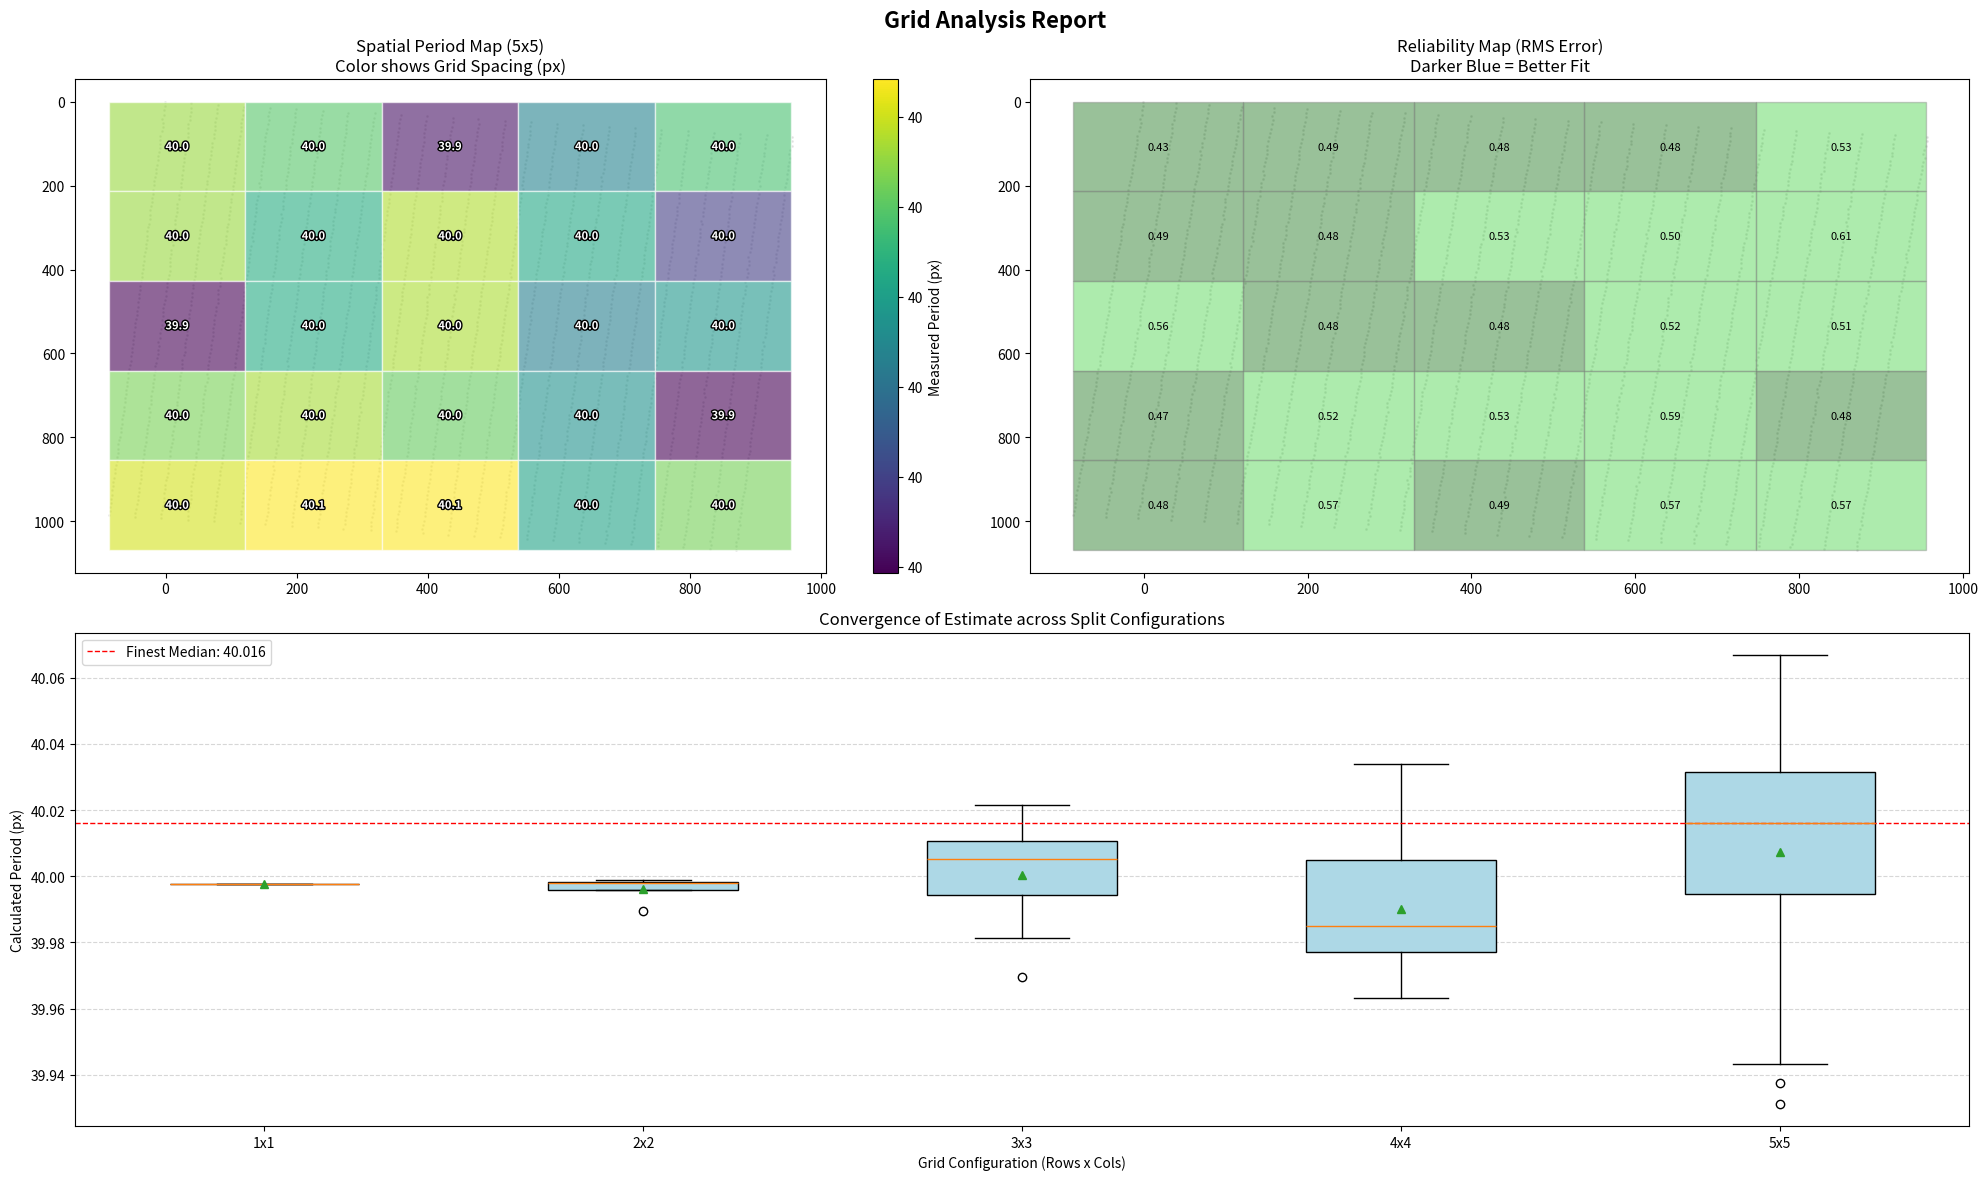

Here is the Python script that generated this plot:
"""
```
pet_grid_solver_extended.py
---------------------------
"""

import os
import numpy as np
from scipy.optimize import minimize_scalar
from scipy.signal import correlate, find_peaks
import matplotlib.pyplot as plt
import matplotlib.patches as patches
import matplotlib.patheffects as path_effects


# ==============================================================================
#  PART 1: CORE SOLVER (From previous iteration)
# ==============================================================================

def analyze_grid_centers(centers, optimize_axis='x', search_angle=0.0):
    """
    Robustly determines grid period/rotation from a set of points.
    Returns dict with 'period', 'angle', 'rms_error', 'confidence'.
    """
    if len(centers) < 10:
        return {'error': 'Insufficient points', 'confidence': 'FAIL', 'period': 0, 'rms_error': 999}

    # 1. OPTIMAL ROTATION
    best_angle = _get_optimal_angle(centers, optimize_axis, search_angle)
    
    # 2. PROJECTION
    theta = np.radians(best_angle)
    c, s = np.cos(theta), np.sin(theta)
    
    if optimize_axis == 'x':
        # Project onto X (Vertical lines) -> x' = x*c - y*s
        proj = centers[:, 0] * c - centers[:, 1] * s
    else:
        # Project onto Y (Horizontal lines) -> y' = x*s + y*c
        proj = centers[:, 0] * s + centers[:, 1] * c
        
    # 3. COARSE PERIOD (Global Autocorrelation)
    p_min, p_max = proj.min(), proj.max()
    bins = int(p_max - p_min)
    if bins < 10: 
        return {'error': 'Data span too small', 'confidence': 'FAIL', 'period': 0, 'rms_error': 999}
    
    hist, _ = np.histogram(proj, bins=bins)
    corr = correlate(hist, hist, mode='full')
    lags = np.arange(len(corr)) - (len(corr)//2)
    
    mask = (lags > 10) & (lags < len(lags)//2)
    valid_lags = lags[mask]
    valid_corr = corr[mask]
    
    if len(valid_lags) == 0:
        return {'period': 0, 'confidence': 'FAIL', 'rms_error': 999}

    peaks, _ = find_peaks(valid_corr, prominence=np.max(valid_corr)*0.1)
    
    if len(peaks) == 0:
        coarse_period = valid_lags[np.argmax(valid_corr)]
    else:
        sorted_peaks = peaks[np.argsort(valid_corr[peaks])[::-1]]
        best_peak_idx = sorted_peaks[0]
        coarse_period = valid_lags[best_peak_idx]

    # 4. FINE REFINEMENT
    def phase_variance(p):
        if p <= 0: return 1e9
        phase = proj % p
        phase_centered = (phase - np.median(phase))
        phase_centered[phase_centered > p/2] -= p
        phase_centered[phase_centered < -p/2] += p
        return np.std(phase_centered)

    # Bounds check to prevent crash if coarse period is garbage
    if coarse_period < 1: coarse_period = 10
    
    res = minimize_scalar(
        phase_variance, 
        bounds=(coarse_period * 0.9, coarse_period * 1.1), 
        method='bounded'
    )
    fine_period = res.x
    final_rms = res.fun
    
    confidence = "LOW"
    if final_rms < 1.0: confidence = "HIGH"
    elif final_rms < 2.0: confidence = "MODERATE"

    return {
        'period': float(round(fine_period, 4)),
        'angle': float(round(best_angle, 4)),
        'rms_error': float(round(final_rms, 4)),
        'confidence': confidence,
        'coarse_guess': float(coarse_period),
        'point_count': len(centers)
    }

def _get_optimal_angle(centers, axis, ref_angle):
    pts = centers - centers.mean(axis=0)
    x, y = pts[:, 0], pts[:, 1]
    
    def objective(deg):
        theta = np.radians(deg)
        c, s = np.cos(theta), np.sin(theta)
        if axis == 'x': p = x*c - y*s
        else: p = x*s + y*c
        rng = p.max() - p.min()
        if rng == 0: return 0
        bins = int(rng * 2)
        counts, _ = np.histogram(p, bins=max(10, bins))
        return -np.sum(counts**2)

    res = minimize_scalar(objective, bounds=(ref_angle - 10, ref_angle + 10), method='bounded')
    return res.x


# ==============================================================================
#  PART 2: HIERARCHICAL MANAGER
# ==============================================================================

class GridHierarchicalSolver:
    def __init__(self, centers):
        """
        centers: (N, 2) numpy array
        """
        self.centers = centers
        self.x_bounds = (centers[:, 0].min(), centers[:, 0].max())
        self.y_bounds = (centers[:, 1].min(), centers[:, 1].max())
        
    def determine_robust_limits(self, optimize_axis, min_points_per_cell=25, min_periods_per_cell=2.5):
        """
        Determines the maximum safe split count for parallel and perpendicular axes.
        
        Args:
            optimize_axis: 'x' or 'y'. The direction we are measuring period in.
            min_points_per_cell: Statistical floor (autocorrelation needs data).
            min_periods_per_cell: Geometric floor (we need roughly 2-3 grid lines to see a period).
        
        Returns:
            (max_sol_splits, max_ortho_splits)
        """
        # 1. Estimate Global Period first to know geometric limits
        global_res = analyze_grid_centers(self.centers, optimize_axis=optimize_axis)
        est_period = global_res.get('period', 50) # Default to 50 if fail
        if est_period == 0: est_period = 50
        
        total_points = len(self.centers)
        
        # --- DIMENSION MAPPING ---
        # If optim_axis is 'x', we measure along X.
        # 'Solution Direction' is X. 'Ortho Direction' is Y.
        if optimize_axis == 'x':
            span_sol = self.x_bounds[1] - self.x_bounds[0]
            span_ortho = self.y_bounds[1] - self.y_bounds[0]
        else:
            span_sol = self.y_bounds[1] - self.y_bounds[0]
            span_ortho = self.x_bounds[1] - self.x_bounds[0]

        # --- CONSTRAINT A: GEOMETRY ---
        # How many times can we split the Solution Axis before the cell is too narrow 
        # to contain 'min_periods'?
        # width / N > min_periods * period
        # N < width / (min_periods * period)
        geom_limit_sol = int(span_sol / (min_periods_per_cell * est_period))
        
        # Ortho axis has no geometric limit (a 1px tall slice is theoretically fine if it has points)
        geom_limit_ortho = 50 # Arbitrary high cap
        
        # --- CONSTRAINT B: DENSITY ---
        # Average points per cell = Total / (Nx * Ny).
        # This is coupled. We want to find independent maxima.
        
        # Let's simulate splitting along Sol axis ONLY, finding where min(cell_points) < limit
        density_limit_sol = self._scan_split_limit(optimize_axis, True, min_points_per_cell)
        
        # Simulate splitting along Ortho axis ONLY
        density_limit_ortho = self._scan_split_limit(optimize_axis, False, min_points_per_cell)
        
        # Final Maxima
        max_sol = min(geom_limit_sol, density_limit_sol)
        max_ortho = min(geom_limit_ortho, density_limit_ortho)
        
        return max(1, max_sol), max(1, max_ortho)

    def _scan_split_limit(self, optimize_axis, is_solution_axis, min_points):
        """Helper to test split limits in one direction while keeping the other at 1."""
        limit = 1
        # Map axis logic
        # If optimize 'x': Sol axis is splits in X (cols), Ortho is splits in Y (rows)
        # If optimize 'y': Sol axis is splits in Y (rows), Ortho is splits in X (cols)
        
        for n in range(1, 20): # Test up to 20 splits
            if optimize_axis == 'x':
                nx = n if is_solution_axis else 1
                ny = 1 if is_solution_axis else n
            else:
                nx = 1 if is_solution_axis else n
                ny = n if is_solution_axis else 1
                
            # Check smallest cell count
            cells = self._get_grid_cells(nx, ny)
            min_p = min([len(c) for c in cells])
            
            if min_p < min_points:
                break
            limit = n
            
        return limit

    def _get_grid_cells(self, nx, ny):
        """Returns a list of center-arrays for each cell in nx * ny grid"""
        x_edges = np.linspace(self.x_bounds[0], self.x_bounds[1], nx + 1)
        y_edges = np.linspace(self.y_bounds[0], self.y_bounds[1], ny + 1)
        
        cells = []
        for r in range(ny):
            for c in range(nx):
                # Standard bounds check
                mask = (
                    (self.centers[:, 0] >= x_edges[c]) & 
                    (self.centers[:, 0] < x_edges[c+1]) & 
                    (self.centers[:, 1] >= y_edges[r]) & 
                    (self.centers[:, 1] < y_edges[r+1])
                )
                cells.append(self.centers[mask])
        return cells

    def run_multiscale_analysis(self, optimize_axis='x', max_global_split=5):
        """
        Executes the "Square then Ortho-Extend" strategy.
        """
        # 1. Determine Limits
        # max_sol: max splits along the measuring axis (usually low, e.g., 3)
        # max_ortho: max splits perpendicular (usually high, e.g., 10)
        max_sol, max_ortho = self.determine_robust_limits(optimize_axis)
        
        # Cap at user request (global 5x5 limit logic)
        max_sol = min(max_sol, max_global_split)
        max_ortho = min(max_ortho, max_global_split) # Or allow higher if desired
        
        print(f"--- Auto-Detected Limits: SolAxis={max_sol}, OrthoAxis={max_ortho} ---")
        
        results_tree = {}
        
        # 2. Strategy: Equal Increase first
        # "Increase split count equally first up to the minimum of the two"
        limit_equal = min(max_sol, max_ortho)
        
        configurations = []
        
        # Phase 1: Square (1,1) -> (L, L)
        for k in range(1, limit_equal + 1):
            if optimize_axis == 'x':
                conf = (k, k) # (nx, ny)
            else:
                conf = (k, k)
            configurations.append(conf)
            
        # Phase 2: Extend Orthogonal
        # "Keep increasing the other split count until its maximum"
        # If optimize 'x', Sol is X (cols). We keep increasing Y (rows).
        # If optimize 'y', Sol is Y (rows). We keep increasing X (cols).
        
        if max_ortho > limit_equal:
            for k in range(limit_equal + 1, max_ortho + 1):
                if optimize_axis == 'x':
                    # Sol=X (fixed at limit), Ortho=Y (increasing)
                    conf = (limit_equal, k)
                else:
                    # Sol=Y (fixed at limit), Ortho=X (increasing)
                    conf = (k, limit_equal)
                configurations.append(conf)

        # 3. Execution Loop
        for (nx, ny) in configurations:
            print(f"\nProcessing Grid Configuration: {nx}x{ny} ...")
            
            # Generate bounds
            x_edges = np.linspace(self.x_bounds[0], self.x_bounds[1], nx + 1)
            y_edges = np.linspace(self.y_bounds[0], self.y_bounds[1], ny + 1)
            
            layer_key = f"{nx}x{ny}"
            results_tree[layer_key] = []
            
            # Iterate Rows (Y) then Cols (X)
            for r in range(ny):
                for c in range(nx):
                    # Slicing
                    mask = (
                        (self.centers[:, 0] >= x_edges[c]) & 
                        (self.centers[:, 0] < x_edges[c+1]) & 
                        (self.centers[:, 1] >= y_edges[r]) & 
                        (self.centers[:, 1] < y_edges[r+1])
                    )
                    cell_data = self.centers[mask]
                    
                    # Analysis
                    res = analyze_grid_centers(cell_data, optimize_axis=optimize_axis)
                    
                    # Tagging
                    res['grid_index'] = (r, c) # (row, col)
                    res['bounds_x'] = (int(x_edges[c]), int(x_edges[c+1]))
                    res['bounds_y'] = (int(y_edges[r]), int(y_edges[r+1]))
                    
                    results_tree[layer_key].append(res)
                    
                    # Optional: Print compact status
                    status = res.get('confidence', 'FAIL')
                    per = res.get('period', 0)
                    rms = res.get('rms_error', 999) # <--- Extract RMS
                    print(f"  Cell [{r:>2},{c:<2}] ({len(cell_data):>3} pts): {status:<8} | P={round(per, 1):>4.1f} px | RMS={round(rms, 2):<6.2f}")

        return results_tree


def plot_grid_analysis(results_tree, centers, title="Grid Analysis Report"):
    """
    Generates a robust dashboard of the hierarchical grid analysis.
    
    Args:
        results_tree: The dictionary returned by 'run_multiscale_analysis'.
        centers: The original (N,2) numpy array of points (for context).
        title: Title for the figure.
    """
    # 1. Setup
    fig = plt.figure(figsize=(20, 12))
    fig.suptitle(title, fontsize=16, fontweight='bold')
    
    # Sort layer keys by "complexity" (total number of cells)
    layer_keys = sorted(results_tree.keys(), key=lambda k: len(results_tree[k]))
    finest_layer_key = layer_keys[-1]
    finest_data = results_tree[finest_layer_key]
    
    # Extract valid periods for scaling
    valid_periods = [c['period'] for c in finest_data if c['confidence'] != 'FAIL']
    if not valid_periods:
        print("No valid data to plot.")
        return
        
    # Robust Scaling (5th-95th percentile) to ignore extreme outliers in color mapping
    p_min, p_max = np.percentile(valid_periods, [5, 95])
    
    # --- SUBPLOT 1: Spatial Distortion Map (Period) ---
    ax1 = fig.add_subplot(2, 2, 1)
    ax1.set_title(f"Spatial Period Map ({finest_layer_key})\nColor shows Grid Spacing (px)", fontsize=12)
    
    # Plot background points for context
    ax1.scatter(centers[:, 0], centers[:, 1], s=1, c='lightgray', alpha=0.5)
    
    # Setup Colormap
    cmap = plt.cm.viridis
    norm = plt.Normalize(vmin=p_min, vmax=p_max)
    
    for cell in finest_data:
        bx = cell['bounds_x']
        by = cell['bounds_y']
        w, h = bx[1] - bx[0], by[1] - by[0]
        
        if cell['confidence'] == 'FAIL':
            # Draw "X" box for failed regions
            rect = patches.Rectangle((bx[0], by[0]), w, h, linewidth=1, edgecolor='red', facecolor='none', hatch='xx', alpha=0.5)
            ax1.add_patch(rect)
        else:
            # Color box by Period
            color = cmap(norm(cell['period']))
            rect = patches.Rectangle((bx[0], by[0]), w, h, linewidth=1, edgecolor='white', facecolor=color, alpha=0.6)
            ax1.add_patch(rect)
            
            # Overlay text if cell is large enough
            if w > 100 and h > 100: 
                ax1.text(bx[0]+w/2, by[0]+h/2, f"{round(cell['period'], 1):.1f}", 
                         ha='center', va='center', fontsize=8, color='white', fontweight='bold', 
                         path_effects=[path_effects.withStroke(linewidth=2, foreground='black')] if path_effects else {})

    ax1.invert_yaxis() # Image coords
    # Add Colorbar
    sm = plt.cm.ScalarMappable(cmap=cmap, norm=norm)
    sm.set_array([])
    cbar = plt.colorbar(sm, ax=ax1, format='%.0f')
    cbar.set_label('Measured Period (px)')

    # --- SUBPLOT 2: Reliability Map (RMS Error) ---
    ax2 = fig.add_subplot(2, 2, 2)
    ax2.set_title(f"Reliability Map (RMS Error)\nDarker Blue = Better Fit", fontsize=12)
    ax2.scatter(centers[:, 0], centers[:, 1], s=1, c='lightgray', alpha=0.5)
    
    # RMS Colormap (White -> Blue -> Red)
    # We want 0.0 to be Good (Blue), >2.0 to be Bad (Red)
    
    for cell in finest_data:
        bx = cell['bounds_x']
        by = cell['bounds_y']
        w, h = bx[1] - bx[0], by[1] - by[0]
        
        rms = cell.get('rms_error', 999)
        
        if cell['confidence'] == 'FAIL' or rms > 2.0:
            color = 'red' # Bad
            alpha = 0.3
        elif rms < 0.5:
            color = 'darkgreen' # Perfect
            alpha = 0.4
        elif rms < 1.0:
            color = 'limegreen' # Good
            alpha = 0.4
        else:
            color = 'orange' # Moderate
            alpha = 0.4
            
        rect = patches.Rectangle((bx[0], by[0]), w, h, linewidth=1, edgecolor='gray', facecolor=color, alpha=alpha)
        ax2.add_patch(rect)
        
        if w > 100 and h > 100 and rms < 10:
             ax2.text(bx[0]+w/2, by[0]+h/2, f"{rms:.2f}", ha='center', va='center', fontsize=8)

    ax2.invert_yaxis()

    # --- SUBPLOT 3: Hierarchical Stability (Boxplot) ---
    ax3 = fig.add_subplot(2, 1, 2)
    ax3.set_title("Convergence of Estimate across Split Configurations", fontsize=12)
    
    plot_data = []
    labels = []
    
    for key in layer_keys:
        # Filter only High Confidence results for the boxplot statistics
        periods = [c['period'] for c in results_tree[key] if c['confidence'] in ['HIGH', 'MODERATE']]
        if periods:
            plot_data.append(periods)
            labels.append(key)
    
    if plot_data:
        ax3.boxplot(plot_data, labels=labels, showmeans=True, patch_artist=True, 
                    boxprops=dict(facecolor="lightblue"))
        ax3.yaxis.grid(True, linestyle='--', alpha=0.5)
        ax3.set_ylabel("Calculated Period (px)")
        ax3.set_xlabel("Grid Configuration (Rows x Cols)")
        
        # Add horizontal line for the global median of the finest layer
        global_median = np.median(valid_periods)
        ax3.axhline(global_median, color='red', linestyle='--', linewidth=1, label=f'Finest Median: {global_median:.3f}')
        ax3.legend()
    
    plt.tight_layout()
    plt.show()


def save_grid_analysis_frames(results_tree, centers, output_dir="output"):
    """
    Generates and saves a JPEG dashboard for EACH split configuration found in results_tree.
    """
    # 1. Setup Directory
    if not os.path.exists(output_dir):
        os.makedirs(output_dir)
        print(f"Created directory: {output_dir}")

    # 2. Determine Global Color Limits (Crucial for consistent comparison)
    # We look at ALL layers to find the global min/max period.
    all_valid_periods = []
    for key in results_tree:
        all_valid_periods.extend([c['period'] for c in results_tree[key] if c['confidence'] != 'FAIL'])
    
    if not all_valid_periods:
        print("No valid data found in any layer.")
        return

    # Robust Scaling (5th-95th percentile of the WHOLE dataset)
    p_min, p_max = np.percentile(all_valid_periods, [5, 95])
    
    # Sort keys by complexity (number of cells)
    layer_keys = sorted(results_tree.keys(), key=lambda k: len(results_tree[k]))

    print(f"Generating {len(layer_keys)} images in '{output_dir}'...")

    # 3. Loop through each split configuration
    for current_key in layer_keys:
        current_data = results_tree[current_key]
        
        fig = plt.figure(figsize=(20, 12))
        fig.suptitle(f"Grid Analysis: Configuration {current_key}", fontsize=16, fontweight='bold')
        
        # --- SUBPLOT 1: Spatial Map (Current Layer) ---
        ax1 = fig.add_subplot(2, 2, 1)
        ax1.set_title(f"Spatial Period Map ({current_key})\nColor Scale Fixed Globally", fontsize=12)
        ax1.scatter(centers[:, 0], centers[:, 1], s=1, c='lightgray', alpha=0.5)
        
        cmap = plt.cm.viridis
        norm = plt.Normalize(vmin=p_min, vmax=p_max)
        
        for cell in current_data:
            bx = cell['bounds_x']
            by = cell['bounds_y']
            w, h = bx[1] - bx[0], by[1] - by[0]
            
            if cell['confidence'] == 'FAIL':
                rect = patches.Rectangle((bx[0], by[0]), w, h, linewidth=1, edgecolor='red', facecolor='none', hatch='xx', alpha=0.5)
                ax1.add_patch(rect)
            else:
                color = cmap(norm(cell['period']))
                rect = patches.Rectangle((bx[0], by[0]), w, h, linewidth=1, edgecolor='white', facecolor=color, alpha=0.6)
                ax1.add_patch(rect)
                
                # Only label if not too crowded
                if w > 80 and h > 80: 
                    text = ax1.text(bx[0]+w/2, by[0]+h/2, f"{cell['period']:.2f}", 
                             ha='center', va='center', fontsize=8, color='white', fontweight='bold')
                    text.set_path_effects([path_effects.withStroke(linewidth=2, foreground='black')])

        ax1.invert_yaxis()
        sm = plt.cm.ScalarMappable(cmap=cmap, norm=norm)
        sm.set_array([])
        cbar = plt.colorbar(sm, ax=ax1, format='%.1f')
        cbar.set_label('Measured Period (px)')

        # --- SUBPLOT 2: Reliability Map (Current Layer) ---
        ax2 = fig.add_subplot(2, 2, 2)
        ax2.set_title(f"Reliability Map ({current_key})\nRMS Error", fontsize=12)
        ax2.scatter(centers[:, 0], centers[:, 1], s=1, c='lightgray', alpha=0.5)
        
        for cell in current_data:
            bx = cell['bounds_x']
            by = cell['bounds_y']
            w, h = bx[1] - bx[0], by[1] - by[0]
            rms = cell.get('rms_error', 999)
            
            if cell['confidence'] == 'FAIL' or rms > 2.0:
                color = 'red'; alpha = 0.3
            elif rms < 0.5:
                color = 'darkgreen'; alpha = 0.4
            elif rms < 1.0:
                color = 'limegreen'; alpha = 0.4
            else:
                color = 'orange'; alpha = 0.4
                
            rect = patches.Rectangle((bx[0], by[0]), w, h, linewidth=1, edgecolor='gray', facecolor=color, alpha=alpha)
            ax2.add_patch(rect)
            
            if w > 80 and h > 80 and rms < 10:
                 ax2.text(bx[0]+w/2, by[0]+h/2, f"{rms:.2f}", ha='center', va='center', fontsize=8)

        ax2.invert_yaxis()

        # --- SUBPLOT 3: Boxplot (Global Context) ---
        ax3 = fig.add_subplot(2, 1, 2)
        ax3.set_title(f"Convergence History (Highlighting {current_key})", fontsize=12)
        
        plot_data = []
        labels = []
        colors = []
        
        for key in layer_keys:
            periods = [c['period'] for c in results_tree[key] if c['confidence'] in ['HIGH', 'MODERATE']]
            if periods:
                plot_data.append(periods)
                labels.append(key)
                # Highlight the current key in the boxplot
                if key == current_key:
                    colors.append("orange") 
                else:
                    colors.append("lightblue")
        
        if plot_data:
            bplot = ax3.boxplot(plot_data, labels=labels, showmeans=True, patch_artist=True)
            for patch, color in zip(bplot['boxes'], colors):
                patch.set_facecolor(color)
                
            ax3.yaxis.grid(True, linestyle='--', alpha=0.5)
            ax3.set_ylabel("Calculated Period (px)")
            ax3.set_xlabel("Grid Configuration")
            
            global_median = np.median(all_valid_periods)
            ax3.axhline(global_median, color='red', linestyle='--', linewidth=1, label=f'Global Median: {global_median:.3f}')
            ax3.legend()

        # --- SAVE ---
        plt.tight_layout()
        filename = os.path.join(output_dir, f"{current_key}.jpg")
        plt.savefig(filename, dpi=150) # 150 DPI is good for standard screens
        plt.close(fig) # FREE MEMORY
        print(f"  Saved {filename}")

    print("Batch export complete.")


# ==============================================================================
#  EXAMPLE USAGE BLOCK
# ==============================================================================
if __name__ == "__main__":
    # Synthesize dummy data for demonstration
    # True Grid: Period 40px, slightly rotated
    print("Generating Synthetic Data...")
    true_period = 40.0
    x = np.arange(0, 1000, true_period)
    y = np.arange(0, 1000, 10) # Lines made of dots
    xv, yv = np.meshgrid(x, y)
    centers = np.column_stack([xv.ravel(), yv.ravel()])
    
    # Add Noise and Rotation (5 degrees)
    theta = np.radians(5)
    rot_matrix = np.array([[np.cos(theta), -np.sin(theta)], [np.sin(theta), np.cos(theta)]])
    centers = centers @ rot_matrix.T
    centers += np.random.normal(0, 0.5, size=centers.shape) # Jitter
    
    # --- RUN THE SOLVER ---
    solver = GridHierarchicalSolver(centers)
    
    # Solve for X-spacing (Vertical Lines)
    # This will likely split 1x1, 2x2, 3x3... 
    # And then might extend to 3x4, 3x5 (splitting Y more) because splitting X kills the period.
    results = solver.run_multiscale_analysis(optimize_axis='x', max_global_split=5)
    
    # Accessing Global Result
    print("\n--- GLOBAL RESULT ---")
    print(results['1x1'][0])

    save_grid_analysis_frames(results, centers, output_dir="output")
    plot_grid_analysis(results, centers)

"""
```
"""